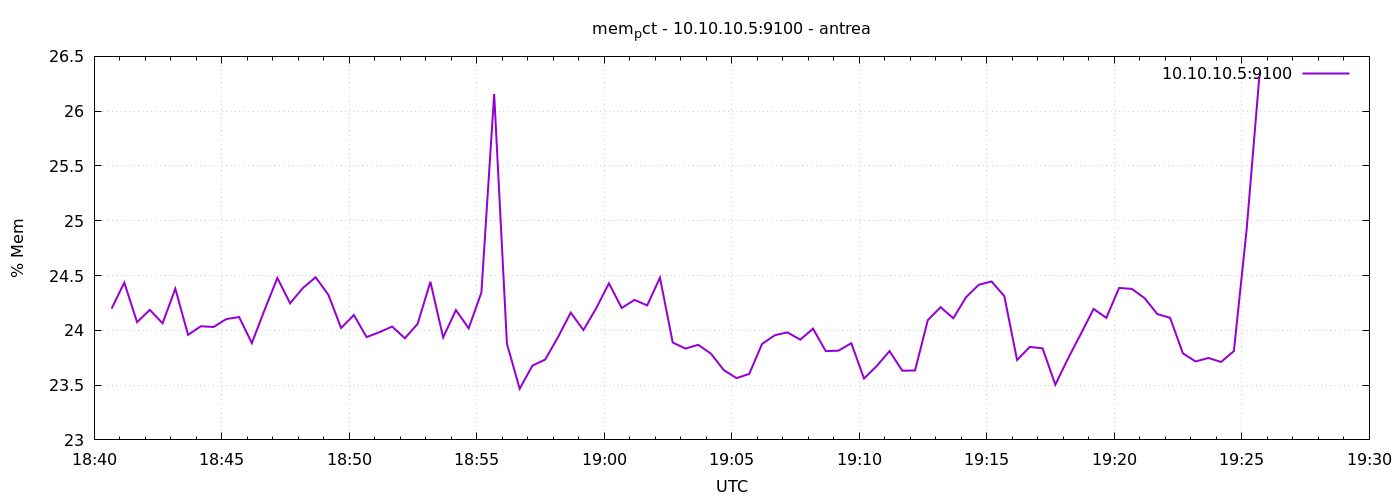

The data file committed next to this chart (first rows):
1777142441	24.198025925316337
1777142471	24.44
1777142501	24.07
1777142531	24.19
1777142561	24.06
1777142591	24.38
1777142621	23.96
1777142651	24.04
1777142681	24.03
1777142711	24.1
1777142741	24.12
1777142771	23.88
1777142801	24.19
1777142831	24.48
1777142861	24.25
1777142891	24.39
1777142921	24.48
1777142951	24.32
1777142981	24.02
1777143011	24.14
1777143041	23.94
1777143071	23.98
1777143101	24.03
1777143131	23.93
1777143161	24.06
1777143191	24.44
1777143221	23.93
1777143251	24.18
1777143281	24.02
1777143311	24.35
1777143341	26.16
1777143371	23.88
1777143401	23.47
1777143431	23.68
1777143461	23.73
1777143491	23.94
1777143521	24.16
1777143551	24
1777143581	24.2
1777143611	24.43
1777143641	24.2
1777143671	24.28
1777143701	24.23
1777143731	24.48
1777143761	23.89
1777143791	23.83
1777143821	23.87
1777143851	23.79
1777143881	23.64
1777143911	23.56
1777143941	23.6
1777143971	23.87
1777144001	23.95
1777144031	23.98
1777144061	23.91
1777144091	24.02
1777144121	23.81
1777144151	23.81
1777144181	23.88
1777144211	23.56
1777144241	23.68
... 30 more rows
